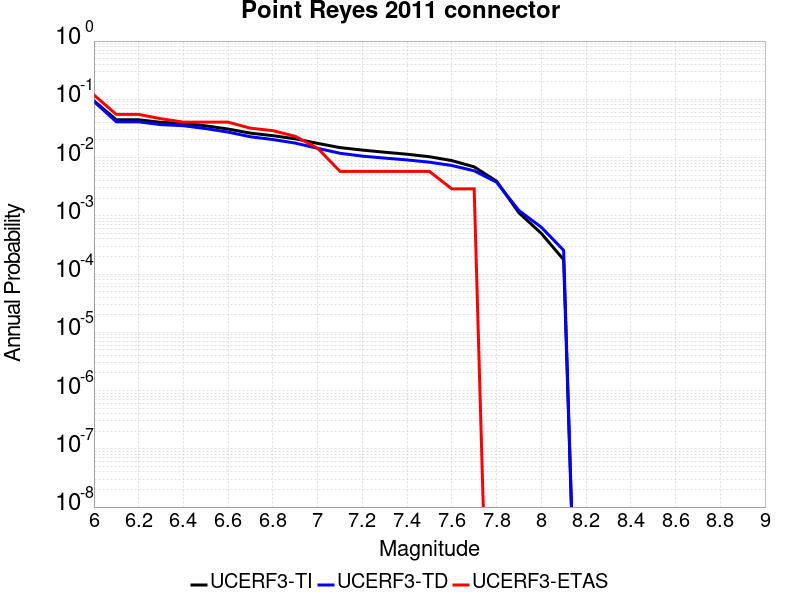

Values plotted in this chart, from the file beside it:
Magnitude, UCERF3-TI Prob, UCERF3-TD Prob, UCERF3-ETAS Prob
6.0, 0.09413, 0.09194, 0.1188
6.1, 0.0445, 0.04106, 0.05507
6.2, 0.0445, 0.04106, 0.05507
6.3, 0.04023, 0.03673, 0.04638
6.4, 0.03873, 0.0352, 0.04058
6.5, 0.03502, 0.03143, 0.04058
6.6, 0.03088, 0.02735, 0.04058
6.7, 0.02625, 0.02273, 0.03188
6.8, 0.02375, 0.02038, 0.02899
6.9, 0.02099, 0.01773, 0.02319
7.0, 0.01752, 0.01441, 0.01449
7.1, 0.01483, 0.01185, 0.005797
7.2, 0.01344, 0.01058, 0.005797
7.3, 0.01234, 0.009785, 0.005797
7.4, 0.01141, 0.009107, 0.005797
7.5, 0.01033, 0.008325, 0.005797
7.6, 0.00888, 0.007308, 0.002899
7.7, 0.006919, 0.005925, 0.002899
7.8, 0.003934, 0.003779, 0.0
7.9, 0.001127, 0.001235, 0.0
8.0, 4.9948314E-4, 6.373092E-4, 0.0
8.1, 1.7685097E-4, 2.557386E-4, 0.0
